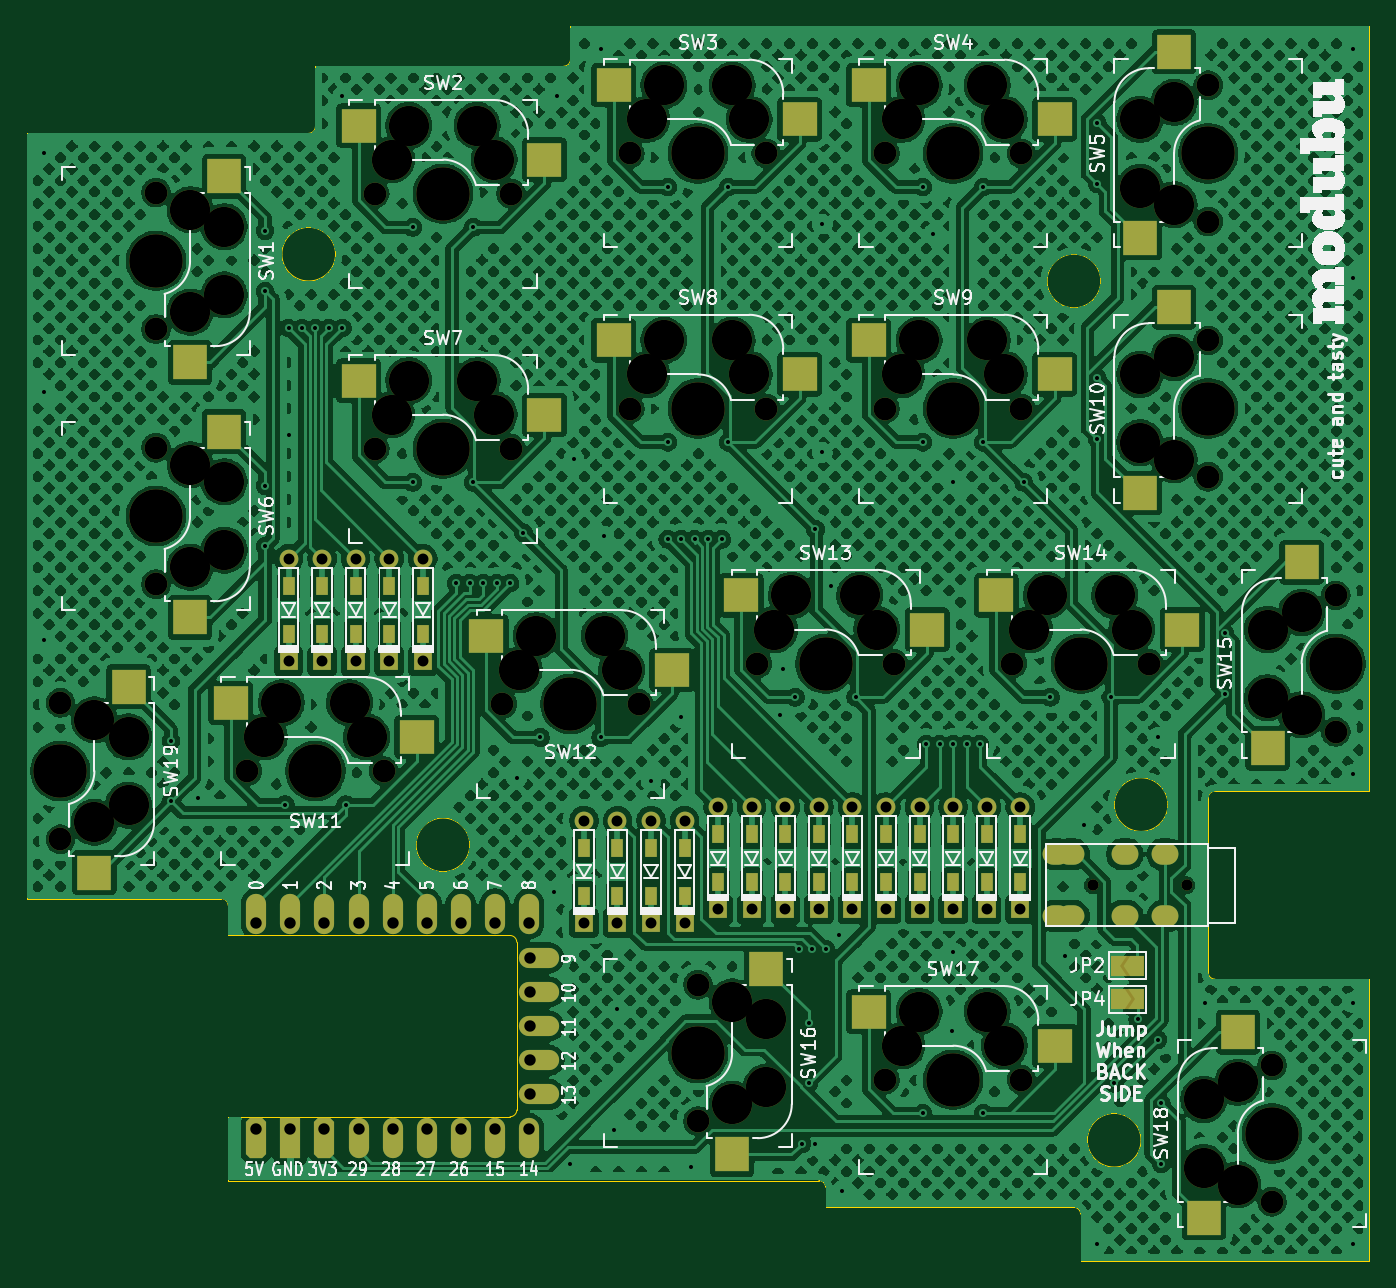
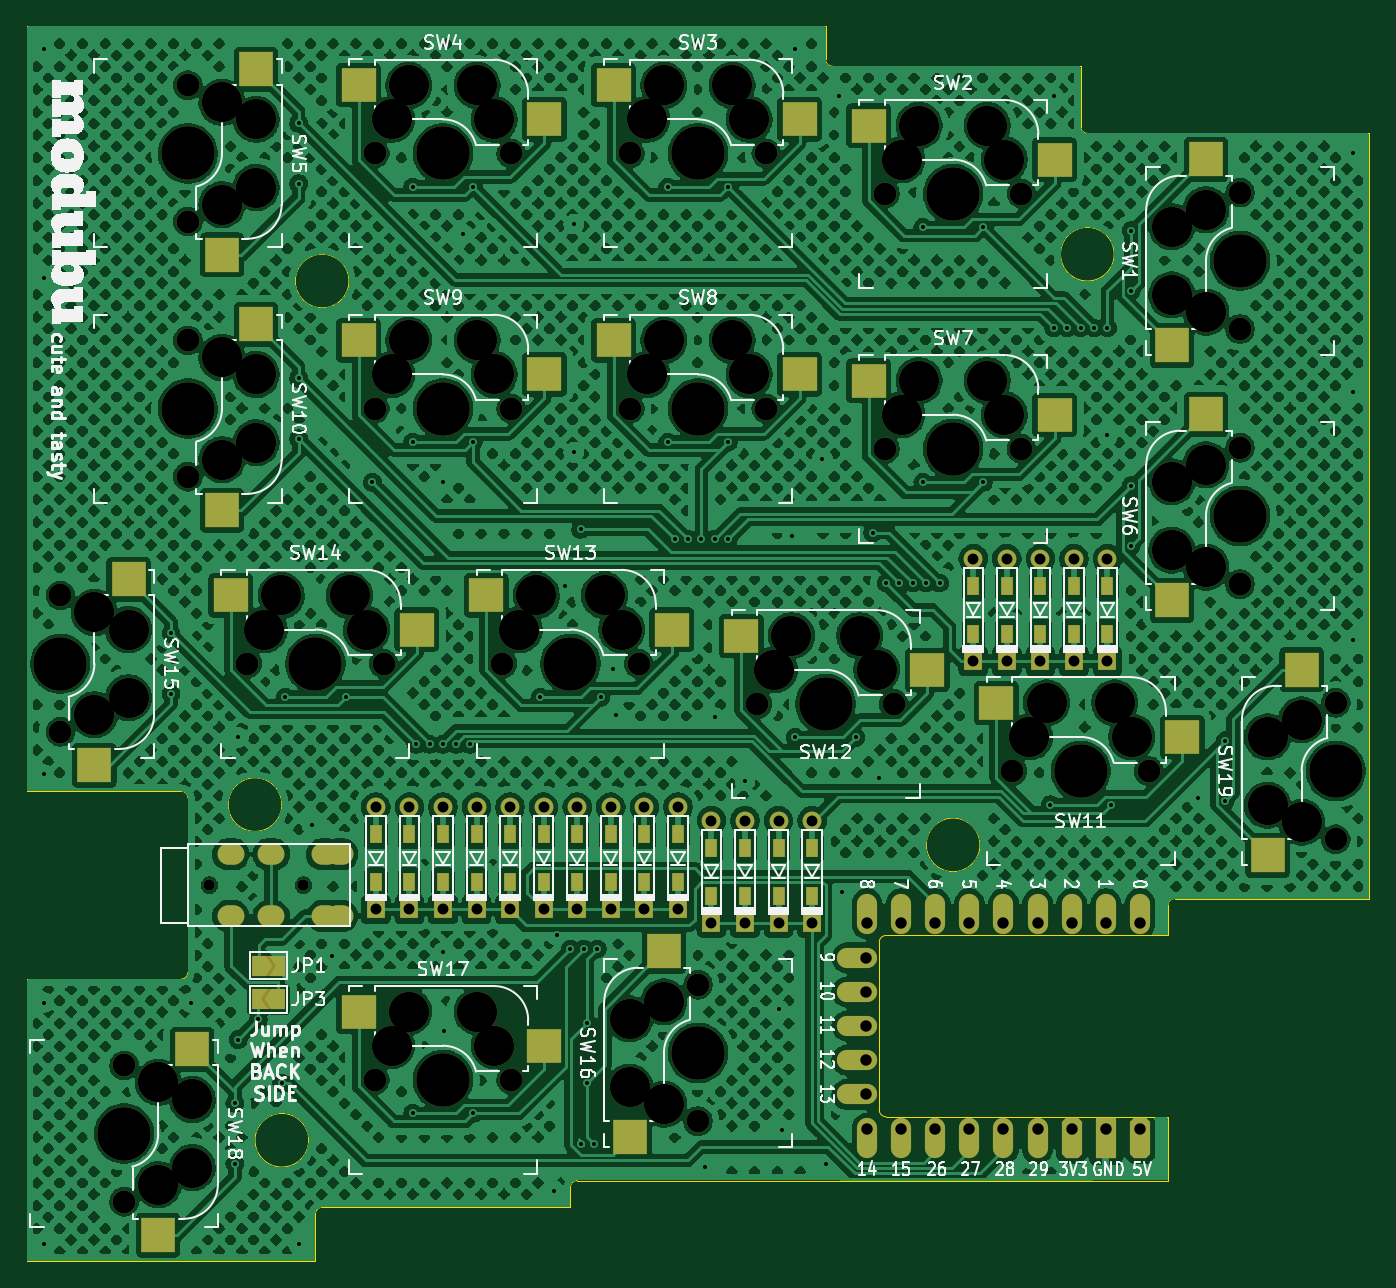
Circuit board: 11 layer files. Board 100.0 x 92.0 mm.
- bottom_copper: modubu-B_Cu.gbr (1676916 bytes)
- bottom_mask: modubu-B_Mask.gbr (11797 bytes)
- paste: modubu-B_Paste.gbr (3241 bytes)
- bottom_silk: modubu-B_Silkscreen.gbr (115047 bytes)
- outline: modubu-Edge_Cuts.gbr (3195 bytes)
- top_copper: modubu-F_Cu.gbr (1687062 bytes)
- top_mask: modubu-F_Mask.gbr (11797 bytes)
- paste: modubu-F_Paste.gbr (3241 bytes)
- top_silk: modubu-F_Silkscreen.gbr (114698 bytes)
- drill: modubu-NPTH.drl (2500 bytes)
- drill: modubu-PTH.drl (3254 bytes)

=== bottom_copper: modubu-B_Cu.gbr (1676916 bytes, source omitted) ===
=== bottom_mask: modubu-B_Mask.gbr (11797 bytes, source omitted) ===
=== paste: modubu-B_Paste.gbr ===
%TF.GenerationSoftware,KiCad,Pcbnew,9.0.4*%
%TF.CreationDate,2025-11-12T08:08:54+09:00*%
%TF.ProjectId,modubu,6d6f6475-6275-42e6-9b69-6361645f7063,rev?*%
%TF.SameCoordinates,Original*%
%TF.FileFunction,Paste,Bot*%
%TF.FilePolarity,Positive*%
%FSLAX46Y46*%
G04 Gerber Fmt 4.6, Leading zero omitted, Abs format (unit mm)*
G04 Created by KiCad (PCBNEW 9.0.4) date 2025-11-12 08:08:54*
%MOMM*%
%LPD*%
G01*
G04 APERTURE LIST*
%ADD10R,0.940000X1.400000*%
%ADD11R,2.500000X2.550000*%
%ADD12R,2.550000X2.500000*%
G04 APERTURE END LIST*
D10*
%TO.C,D8*%
X97000001Y-116274999D03*
X96999999Y-112725001D03*
%TD*%
%TO.C,D14*%
X112000001Y-116274998D03*
X111999999Y-112725000D03*
%TD*%
D11*
%TO.C,SW19*%
X48080000Y-114290000D03*
X45540000Y-100440000D03*
%TD*%
%TO.C,SW1*%
X55205000Y-76290000D03*
X52665000Y-62440000D03*
%TD*%
D10*
%TO.C,D16*%
X84500001Y-117275001D03*
X84499999Y-113725003D03*
%TD*%
D11*
%TO.C,SW18*%
X128170000Y-128710000D03*
X130710000Y-142560000D03*
%TD*%
D10*
%TO.C,D9*%
X99500001Y-116274998D03*
X99499999Y-112725000D03*
%TD*%
%TO.C,D3*%
X65000001Y-97774999D03*
X64999999Y-94225001D03*
%TD*%
D12*
%TO.C,SW8*%
X96790000Y-75920000D03*
X82940000Y-78460000D03*
%TD*%
D10*
%TO.C,D1*%
X60000001Y-97774999D03*
X59999999Y-94225001D03*
%TD*%
%TO.C,D6*%
X92000001Y-116274999D03*
X91999999Y-112725001D03*
%TD*%
%TO.C,D11*%
X104500001Y-116274999D03*
X104499999Y-112725001D03*
%TD*%
D12*
%TO.C,SW12*%
X87290000Y-97920000D03*
X73440000Y-100460000D03*
%TD*%
D10*
%TO.C,D15*%
X114500001Y-116274999D03*
X114499999Y-112725001D03*
%TD*%
D12*
%TO.C,SW13*%
X106290000Y-94920000D03*
X92440000Y-97460000D03*
%TD*%
D11*
%TO.C,SW6*%
X55205000Y-95290000D03*
X52665000Y-81440000D03*
%TD*%
D10*
%TO.C,D12*%
X107000001Y-116275000D03*
X106999999Y-112725002D03*
%TD*%
D11*
%TO.C,SW10*%
X123420000Y-74710000D03*
X125960000Y-88560000D03*
%TD*%
D10*
%TO.C,D2*%
X62500001Y-97775000D03*
X62499999Y-94225002D03*
%TD*%
D11*
%TO.C,SW16*%
X95580000Y-135290000D03*
X93040000Y-121440000D03*
%TD*%
D12*
%TO.C,SW9*%
X115790000Y-75920000D03*
X101940000Y-78460000D03*
%TD*%
D10*
%TO.C,D13*%
X109500001Y-116274999D03*
X109499999Y-112725001D03*
%TD*%
%TO.C,D10*%
X102000001Y-116274999D03*
X101999999Y-112725001D03*
%TD*%
%TO.C,D7*%
X94500001Y-116275000D03*
X94499999Y-112725002D03*
%TD*%
%TO.C,D4*%
X67500001Y-97774998D03*
X67499999Y-94225000D03*
%TD*%
D12*
%TO.C,SW2*%
X77790000Y-59920000D03*
X63940000Y-62460000D03*
%TD*%
D10*
%TO.C,D17*%
X87000001Y-117275000D03*
X86999999Y-113725002D03*
%TD*%
D11*
%TO.C,SW5*%
X123420000Y-55710000D03*
X125960000Y-69560000D03*
%TD*%
D12*
%TO.C,SW4*%
X115790000Y-56920000D03*
X101940000Y-59460000D03*
%TD*%
D10*
%TO.C,D19*%
X82000001Y-117275000D03*
X81999999Y-113725002D03*
%TD*%
D11*
%TO.C,SW15*%
X132920000Y-93710000D03*
X135460000Y-107560000D03*
%TD*%
D12*
%TO.C,SW14*%
X125290000Y-94920000D03*
X111440000Y-97460000D03*
%TD*%
%TO.C,SW3*%
X96790000Y-56920000D03*
X82940000Y-59460000D03*
%TD*%
%TO.C,SW17*%
X115790000Y-125920000D03*
X101940000Y-128460000D03*
%TD*%
%TO.C,SW11*%
X68290000Y-102920000D03*
X54440000Y-105460000D03*
%TD*%
D10*
%TO.C,D18*%
X89500001Y-117274999D03*
X89499999Y-113725001D03*
%TD*%
%TO.C,D5*%
X70000001Y-97774999D03*
X69999999Y-94225001D03*
%TD*%
D12*
%TO.C,SW7*%
X77790000Y-78920000D03*
X63940000Y-81460000D03*
%TD*%
M02*

=== bottom_silk: modubu-B_Silkscreen.gbr (115047 bytes, source omitted) ===
=== outline: modubu-Edge_Cuts.gbr ===
%TF.GenerationSoftware,KiCad,Pcbnew,9.0.4*%
%TF.CreationDate,2025-11-12T08:08:54+09:00*%
%TF.ProjectId,modubu,6d6f6475-6275-42e6-9b69-6361645f7063,rev?*%
%TF.SameCoordinates,Original*%
%TF.FileFunction,Profile,NP*%
%FSLAX46Y46*%
G04 Gerber Fmt 4.6, Leading zero omitted, Abs format (unit mm)*
G04 Created by KiCad (PCBNEW 9.0.4) date 2025-11-12 08:08:54*
%MOMM*%
%LPD*%
G01*
G04 APERTURE LIST*
%TA.AperFunction,Profile*%
%ADD10C,0.050000*%
%TD*%
%TA.AperFunction,Profile*%
%ADD11C,0.100000*%
%TD*%
G04 APERTURE END LIST*
D10*
X118500000Y-140500000D02*
G75*
G02*
X119000000Y-141000000I0J-500000D01*
G01*
X55500000Y-133750000D02*
X56000000Y-133750000D01*
X129000000Y-123500000D02*
G75*
G02*
X128500000Y-123000000I0J500000D01*
G01*
X128500000Y-110000000D02*
G75*
G02*
X129000000Y-109500000I500000J0D01*
G01*
X81000000Y-52500000D02*
X140500000Y-52500000D01*
X140500000Y-123500000D02*
X140500000Y-144500000D01*
X100000000Y-140500000D02*
X100000000Y-139000000D01*
X125500000Y-110500000D02*
G75*
G02*
X121500000Y-110500000I-2000000J0D01*
G01*
X121500000Y-110500000D02*
G75*
G02*
X125500000Y-110500000I2000000J0D01*
G01*
X73500000Y-113500000D02*
G75*
G02*
X69500000Y-113500000I-2000000J0D01*
G01*
X69500000Y-113500000D02*
G75*
G02*
X73500000Y-113500000I2000000J0D01*
G01*
X55000000Y-117500000D02*
X40500000Y-117500000D01*
X40500000Y-117500000D02*
X40500000Y-60500000D01*
X140500000Y-109500000D02*
X129000000Y-109500000D01*
X62000000Y-60000000D02*
X62000000Y-55500000D01*
X81000000Y-55000000D02*
X81000000Y-52500000D01*
X120500000Y-71500000D02*
G75*
G02*
X116500000Y-71500000I-2000000J0D01*
G01*
X116500000Y-71500000D02*
G75*
G02*
X120500000Y-71500000I2000000J0D01*
G01*
X99500000Y-138500000D02*
X55500000Y-138500000D01*
X63500000Y-69500000D02*
G75*
G02*
X59500000Y-69500000I-2000000J0D01*
G01*
X59500000Y-69500000D02*
G75*
G02*
X63500000Y-69500000I2000000J0D01*
G01*
X55500000Y-120250000D02*
X56000000Y-120250000D01*
X55500000Y-138500000D02*
X55500000Y-133750000D01*
X119000000Y-144500000D02*
X119000000Y-141000000D01*
X81000000Y-55000000D02*
G75*
G02*
X80500000Y-55500000I-500000J0D01*
G01*
X62000000Y-55500000D02*
X80500000Y-55500000D01*
X55500000Y-118000000D02*
X55500000Y-120250000D01*
X118500000Y-140500000D02*
X100000000Y-140500000D01*
X55000000Y-117500000D02*
G75*
G02*
X55500000Y-118000000I0J-500000D01*
G01*
X40500000Y-60500000D02*
X61500000Y-60500000D01*
X99500000Y-138500000D02*
G75*
G02*
X100000000Y-139000000I0J-500000D01*
G01*
X128500000Y-110000000D02*
X128500000Y-123000000D01*
X140500000Y-144500000D02*
X119000000Y-144500000D01*
X123500000Y-135500000D02*
G75*
G02*
X119500000Y-135500000I-2000000J0D01*
G01*
X119500000Y-135500000D02*
G75*
G02*
X123500000Y-135500000I2000000J0D01*
G01*
X62000000Y-60000000D02*
G75*
G02*
X61500000Y-60500000I-500000J0D01*
G01*
X129000000Y-123500000D02*
X140500000Y-123500000D01*
X140500000Y-52500000D02*
X140500000Y-109500000D01*
D11*
%TO.C,U1*%
X56000000Y-133749999D02*
X76500000Y-133750001D01*
X76499999Y-120250000D02*
X55999999Y-120250000D01*
X77000000Y-133250000D02*
X77000000Y-120750000D01*
X76499999Y-120250000D02*
G75*
G02*
X77000000Y-120750000I1J-500000D01*
G01*
X77000000Y-133250000D02*
G75*
G02*
X76500000Y-133750001I-500006J5D01*
G01*
%TD*%
M02*

=== top_copper: modubu-F_Cu.gbr (1687062 bytes, source omitted) ===
=== top_mask: modubu-F_Mask.gbr (11797 bytes, source omitted) ===
=== paste: modubu-F_Paste.gbr ===
%TF.GenerationSoftware,KiCad,Pcbnew,9.0.4*%
%TF.CreationDate,2025-11-12T08:08:54+09:00*%
%TF.ProjectId,modubu,6d6f6475-6275-42e6-9b69-6361645f7063,rev?*%
%TF.SameCoordinates,Original*%
%TF.FileFunction,Paste,Top*%
%TF.FilePolarity,Positive*%
%FSLAX46Y46*%
G04 Gerber Fmt 4.6, Leading zero omitted, Abs format (unit mm)*
G04 Created by KiCad (PCBNEW 9.0.4) date 2025-11-12 08:08:54*
%MOMM*%
%LPD*%
G01*
G04 APERTURE LIST*
%ADD10R,0.940000X1.400000*%
%ADD11R,2.500000X2.550000*%
%ADD12R,2.550000X2.500000*%
G04 APERTURE END LIST*
D10*
%TO.C,D8*%
X97000001Y-116274999D03*
X96999999Y-112725001D03*
%TD*%
%TO.C,D14*%
X112000001Y-116274998D03*
X111999999Y-112725000D03*
%TD*%
D11*
%TO.C,SW19*%
X48080000Y-101710000D03*
X45540000Y-115560000D03*
%TD*%
%TO.C,SW1*%
X55205000Y-63710000D03*
X52665000Y-77560000D03*
%TD*%
D10*
%TO.C,D16*%
X84500001Y-117275001D03*
X84499999Y-113725003D03*
%TD*%
D11*
%TO.C,SW18*%
X128170000Y-141290000D03*
X130710000Y-127440000D03*
%TD*%
D10*
%TO.C,D9*%
X99500001Y-116274998D03*
X99499999Y-112725000D03*
%TD*%
%TO.C,D3*%
X65000001Y-97774999D03*
X64999999Y-94225001D03*
%TD*%
D12*
%TO.C,SW8*%
X84210000Y-75920000D03*
X98060000Y-78460000D03*
%TD*%
D10*
%TO.C,D1*%
X60000001Y-97774999D03*
X59999999Y-94225001D03*
%TD*%
%TO.C,D6*%
X92000001Y-116274999D03*
X91999999Y-112725001D03*
%TD*%
%TO.C,D11*%
X104500001Y-116274999D03*
X104499999Y-112725001D03*
%TD*%
D12*
%TO.C,SW12*%
X74710000Y-97920000D03*
X88560000Y-100460000D03*
%TD*%
D10*
%TO.C,D15*%
X114500001Y-116274999D03*
X114499999Y-112725001D03*
%TD*%
D12*
%TO.C,SW13*%
X93710000Y-94920000D03*
X107560000Y-97460000D03*
%TD*%
D11*
%TO.C,SW6*%
X55205000Y-82710000D03*
X52665000Y-96560000D03*
%TD*%
D10*
%TO.C,D12*%
X107000001Y-116275000D03*
X106999999Y-112725002D03*
%TD*%
D11*
%TO.C,SW10*%
X123420000Y-87290000D03*
X125960000Y-73440000D03*
%TD*%
D10*
%TO.C,D2*%
X62500001Y-97775000D03*
X62499999Y-94225002D03*
%TD*%
D11*
%TO.C,SW16*%
X95580000Y-122710000D03*
X93040000Y-136560000D03*
%TD*%
D12*
%TO.C,SW9*%
X103210000Y-75920000D03*
X117060000Y-78460000D03*
%TD*%
D10*
%TO.C,D13*%
X109500001Y-116274999D03*
X109499999Y-112725001D03*
%TD*%
%TO.C,D10*%
X102000001Y-116274999D03*
X101999999Y-112725001D03*
%TD*%
%TO.C,D7*%
X94500001Y-116275000D03*
X94499999Y-112725002D03*
%TD*%
%TO.C,D4*%
X67500001Y-97774998D03*
X67499999Y-94225000D03*
%TD*%
D12*
%TO.C,SW2*%
X65210000Y-59920000D03*
X79060000Y-62460000D03*
%TD*%
D10*
%TO.C,D17*%
X87000001Y-117275000D03*
X86999999Y-113725002D03*
%TD*%
D11*
%TO.C,SW5*%
X123420000Y-68290000D03*
X125960000Y-54440000D03*
%TD*%
D12*
%TO.C,SW4*%
X103210000Y-56920000D03*
X117060000Y-59460000D03*
%TD*%
D10*
%TO.C,D19*%
X82000001Y-117275000D03*
X81999999Y-113725002D03*
%TD*%
D11*
%TO.C,SW15*%
X132920000Y-106290000D03*
X135460000Y-92440000D03*
%TD*%
D12*
%TO.C,SW14*%
X112710000Y-94920000D03*
X126560000Y-97460000D03*
%TD*%
%TO.C,SW3*%
X84210000Y-56920000D03*
X98060000Y-59460000D03*
%TD*%
%TO.C,SW17*%
X103210000Y-125920000D03*
X117060000Y-128460000D03*
%TD*%
%TO.C,SW11*%
X55710000Y-102920000D03*
X69560000Y-105460000D03*
%TD*%
D10*
%TO.C,D18*%
X89500001Y-117274999D03*
X89499999Y-113725001D03*
%TD*%
%TO.C,D5*%
X70000001Y-97774999D03*
X69999999Y-94225001D03*
%TD*%
D12*
%TO.C,SW7*%
X65210000Y-78920000D03*
X79060000Y-81460000D03*
%TD*%
M02*

=== top_silk: modubu-F_Silkscreen.gbr (114698 bytes, source omitted) ===
=== drill: modubu-NPTH.drl ===
M48
; DRILL file {KiCad 9.0.4} date 2025-11-12T08:08:44+0900
; FORMAT={-:-/ absolute / metric / decimal}
; #@! TF.CreationDate,2025-11-12T08:08:44+09:00
; #@! TF.GenerationSoftware,Kicad,Pcbnew,9.0.4
; #@! TF.FileFunction,NonPlated,1,2,NPTH
FMAT,2
METRIC
; #@! TA.AperFunction,NonPlated,NPTH,ComponentDrill
T1C0.800
; #@! TA.AperFunction,NonPlated,NPTH,ComponentDrill
T2C1.702
; #@! TA.AperFunction,NonPlated,NPTH,ComponentDrill
T3C3.000
; #@! TA.AperFunction,NonPlated,NPTH,ComponentDrill
T4C3.988
%
G90
G05
T1
X119.9Y-116.5
X119.9Y-116.5
X126.9Y-116.5
X126.9Y-116.5
T2
X43.0Y-102.92
X43.0Y-113.08
X50.125Y-64.92
X50.125Y-75.08
X50.125Y-83.92
X50.125Y-94.08
X56.92Y-108.0
X66.42Y-65.0
X66.42Y-84.0
X67.08Y-108.0
X75.92Y-103.0
X76.58Y-65.0
X76.58Y-84.0
X85.42Y-62.0
X85.42Y-81.0
X86.08Y-103.0
X90.5Y-123.92
X90.5Y-134.08
X94.92Y-100.0
X95.58Y-62.0
X95.58Y-81.0
X104.42Y-62.0
X104.42Y-81.0
X104.42Y-131.0
X105.08Y-100.0
X113.92Y-100.0
X114.58Y-62.0
X114.58Y-81.0
X114.58Y-131.0
X124.08Y-100.0
X128.5Y-56.92
X128.5Y-67.08
X128.5Y-75.92
X128.5Y-86.08
X133.25Y-129.92
X133.25Y-140.08
X138.0Y-94.92
X138.0Y-105.08
T3
X45.54Y-104.19
X45.54Y-111.81
X48.08Y-105.46
X48.08Y-110.54
X52.665Y-66.19
X52.665Y-73.81
X52.665Y-85.19
X52.665Y-92.81
X55.205Y-67.46
X55.205Y-72.54
X55.205Y-86.46
X55.205Y-91.54
X58.19Y-105.46
X59.46Y-102.92
X64.54Y-102.92
X65.81Y-105.46
X67.69Y-62.46
X67.69Y-81.46
X68.96Y-59.92
X68.96Y-78.92
X74.04Y-59.92
X74.04Y-78.92
X75.31Y-62.46
X75.31Y-81.46
X77.19Y-100.46
X78.46Y-97.92
X83.54Y-97.92
X84.81Y-100.46
X86.69Y-59.46
X86.69Y-78.46
X87.96Y-56.92
X87.96Y-75.92
X93.04Y-56.92
X93.04Y-75.92
X93.04Y-125.19
X93.04Y-132.81
X94.31Y-59.46
X94.31Y-78.46
X95.58Y-126.46
X95.58Y-131.54
X96.19Y-97.46
X97.46Y-94.92
X102.54Y-94.92
X103.81Y-97.46
X105.69Y-59.46
X105.69Y-78.46
X105.69Y-128.46
X106.96Y-56.92
X106.96Y-75.92
X106.96Y-125.92
X112.04Y-56.92
X112.04Y-75.92
X112.04Y-125.92
X113.31Y-59.46
X113.31Y-78.46
X113.31Y-128.46
X115.19Y-97.46
X116.46Y-94.92
X121.54Y-94.92
X122.81Y-97.46
X123.42Y-59.46
X123.42Y-64.54
X123.42Y-78.46
X123.42Y-83.54
X125.96Y-58.19
X125.96Y-65.81
X125.96Y-77.19
X125.96Y-84.81
X128.17Y-132.46
X128.17Y-137.54
X130.71Y-131.19
X130.71Y-138.81
X132.92Y-97.46
X132.92Y-102.54
X135.46Y-96.19
X135.46Y-103.81
T4
X43.0Y-108.0
X50.125Y-70.0
X50.125Y-89.0
X62.0Y-108.0
X71.5Y-65.0
X71.5Y-84.0
X81.0Y-103.0
X90.5Y-62.0
X90.5Y-81.0
X90.5Y-129.0
X100.0Y-100.0
X109.5Y-62.0
X109.5Y-81.0
X109.5Y-131.0
X119.0Y-100.0
X128.5Y-62.0
X128.5Y-81.0
X133.25Y-135.0
X138.0Y-100.0
M30

=== drill: modubu-PTH.drl ===
M48
; DRILL file {KiCad 9.0.4} date 2025-11-12T08:08:44+0900
; FORMAT={-:-/ absolute / metric / decimal}
; #@! TF.CreationDate,2025-11-12T08:08:44+09:00
; #@! TF.GenerationSoftware,Kicad,Pcbnew,9.0.4
; #@! TF.FileFunction,Plated,1,2,PTH
FMAT,2
METRIC
; #@! TA.AperFunction,Plated,PTH,ViaDrill
T1C0.300
; #@! TA.AperFunction,Plated,PTH,ComponentDrill
T2C0.813
; #@! TA.AperFunction,Plated,PTH,ComponentDrill
T3C0.850
; #@! TA.AperFunction,Plated,PTH,ComponentDrill
T4C0.900
%
G90
G05
T1
X41.75Y-62.0
X41.75Y-79.75
X41.75Y-98.25
X51.25Y-105.75
X51.25Y-110.25
X53.25Y-110.0
X58.25Y-67.75
X58.25Y-72.25
X58.25Y-86.75
X58.25Y-91.25
X59.75Y-110.5
X60.0Y-75.0
X60.0Y-83.0
X61.0Y-75.0
X62.0Y-75.0
X63.0Y-75.0
X64.0Y-57.75
X64.0Y-75.0
X64.25Y-110.5
X69.25Y-67.5
X69.25Y-86.5
X72.5Y-94.0
X73.5Y-94.0
X73.75Y-67.5
X73.75Y-86.5
X74.5Y-94.0
X75.5Y-94.0
X76.5Y-94.0
X77.0Y-108.5
X77.5Y-90.25
X78.75Y-105.5
X79.8Y-117.0
X80.0Y-57.75
X81.0Y-137.25
X81.25Y-84.75
X83.25Y-54.25
X83.25Y-105.5
X83.5Y-90.5
X84.25Y-134.75
X84.5Y-125.75
X87.0Y-108.75
X88.25Y-64.5
X88.25Y-83.5
X88.25Y-90.75
X89.25Y-90.75
X89.25Y-104.0
X90.0Y-137.5
X90.25Y-90.75
X91.25Y-90.75
X92.25Y-90.75
X92.75Y-64.5
X92.75Y-83.5
X96.6Y-103.8
X96.8Y-100.4
X97.75Y-102.5
X98.0Y-121.25
X98.25Y-135.75
X98.75Y-126.75
X98.75Y-131.25
X99.0Y-121.25
X99.25Y-90.0
X99.25Y-135.75
X99.75Y-67.25
X99.75Y-84.25
X100.0Y-121.25
X100.4Y-94.2
X101.0Y-120.25
X101.25Y-139.25
X102.25Y-102.5
X107.25Y-64.5
X107.25Y-83.5
X107.25Y-133.5
X107.5Y-106.0
X108.0Y-68.0
X108.5Y-106.0
X109.4Y-127.4
X109.5Y-86.5
X109.5Y-106.0
X109.5Y-121.5
X110.5Y-106.0
X111.5Y-106.0
X111.75Y-64.5
X111.75Y-83.5
X111.75Y-133.5
X114.75Y-86.5
X116.75Y-102.5
X117.8Y-121.8
X119.25Y-112.0
X120.25Y-59.75
X120.25Y-64.25
X120.25Y-78.75
X120.25Y-83.25
X120.25Y-143.25
X121.25Y-102.5
X121.5Y-131.25
X123.25Y-126.5
X124.75Y-105.5
X124.75Y-128.0
X125.0Y-132.75
X125.0Y-137.25
X128.25Y-125.25
X129.75Y-97.75
X129.75Y-102.25
X139.25Y-54.25
X139.25Y-71.25
X139.25Y-108.25
X139.25Y-125.25
X139.25Y-143.25
T2
X60.0Y-92.19
X60.0Y-99.81
X62.5Y-92.19
X62.5Y-99.81
X65.0Y-92.19
X65.0Y-99.81
X67.5Y-92.19
X67.5Y-99.81
X70.0Y-92.19
X70.0Y-99.81
X82.0Y-111.69
X82.0Y-119.31
X84.5Y-111.69
X84.5Y-119.31
X87.0Y-111.69
X87.0Y-119.31
X89.5Y-111.69
X89.5Y-119.31
X92.0Y-110.69
X92.0Y-118.31
X94.5Y-110.69
X94.5Y-118.31
X97.0Y-110.69
X97.0Y-118.31
X99.5Y-110.69
X99.5Y-118.31
X102.0Y-110.69
X102.0Y-118.31
X104.5Y-110.69
X104.5Y-118.31
X107.0Y-110.69
X107.0Y-118.31
X109.5Y-110.69
X109.5Y-118.31
X112.0Y-110.69
X112.0Y-118.31
X114.5Y-110.69
X114.5Y-118.31
T3
X57.59Y-119.33
X57.59Y-134.67
X60.13Y-119.33
X60.13Y-134.67
X62.67Y-119.33
X62.67Y-134.67
X65.21Y-119.33
X65.21Y-134.67
X67.75Y-119.33
X67.75Y-134.67
X70.29Y-119.33
X70.29Y-134.67
X72.83Y-119.33
X72.83Y-134.67
X75.37Y-119.33
X75.37Y-134.67
X77.91Y-119.33
X77.91Y-134.67
X77.96Y-121.92
X77.96Y-132.08
X77.96Y-124.46
X77.96Y-129.54
X77.96Y-127.0
T4
G00X117.4Y-114.2
M15
G01X117.0Y-114.2
M16
G05
G00X117.0Y-118.8
M15
G01X117.4Y-118.8
M16
G05
G00X118.1Y-114.2
M15
G01X118.5Y-114.2
M16
G05
G00X118.5Y-118.8
M15
G01X118.1Y-118.8
M16
G05
G00X122.1Y-114.2
M15
G01X122.5Y-114.2
M16
G05
G00X122.5Y-118.8
M15
G01X122.1Y-118.8
M16
G05
G00X125.1Y-114.2
M15
G01X125.5Y-114.2
M16
G05
G00X125.5Y-118.8
M15
G01X125.1Y-118.8
M16
G05
M30

